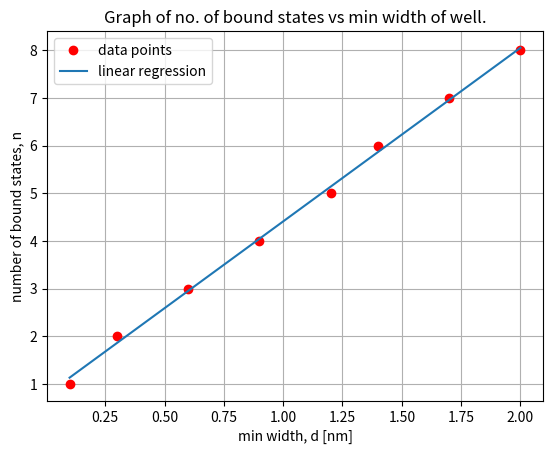

The script that saved this image: (Note: this script raises an exception after producing the figure.)
from numpy import *
from matplotlib.pyplot import *
import scipy.stats as sp

n = linspace(1, 8, 8)
d = array([.1, .3, .6, .9, 1.2, 1.4, 1.7, 2])
slope, y_inter, *a = sp.linregress(d, n)

grid()
xlabel("min width, d [nm]")
ylabel("number of bound states, n")
title("Graph of no. of bound states vs min width of well.")

plot(d, n, "ro",  label="data points")
plot(d, slope * d + y_inter, label="linear regression")
legend()

savefig("./graphs/nVsMinWidth.pdf")

